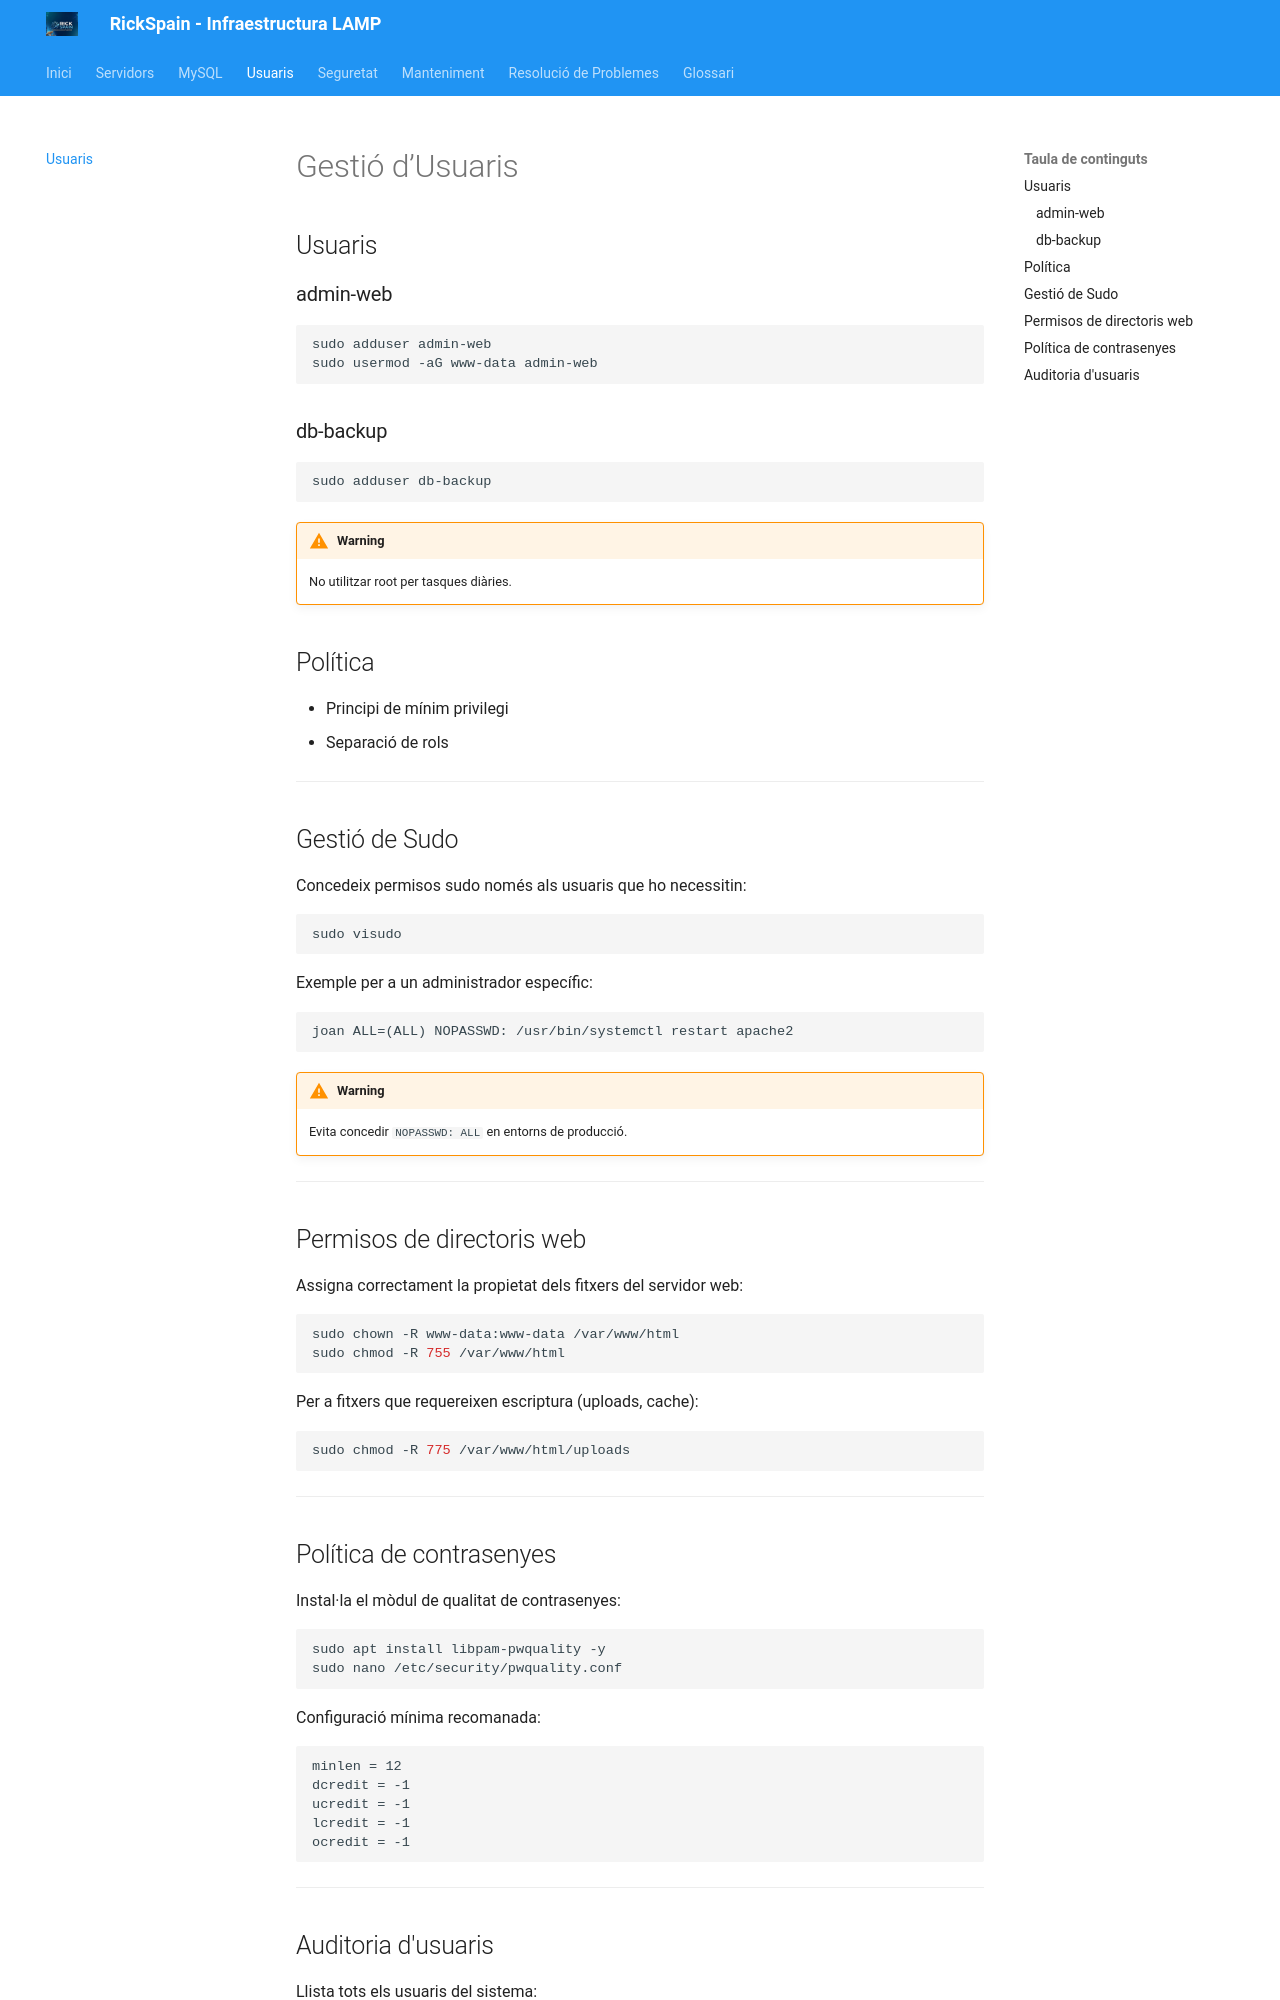

repository: Joan-Talens/rickspain-lamp-docs · page: usuaris/index.html · generator: mkdocs

# Gestió d’Usuaris

## Usuaris

### admin-web
```bash
sudo adduser admin-web
sudo usermod -aG www-data admin-web
```

### db-backup
```bash
sudo adduser db-backup
```

!!! warning
    No utilitzar root per tasques diàries.

## Política
- Principi de mínim privilegi  
- Separació de rols  

---

## Gestió de Sudo

Concedeix permisos sudo només als usuaris que ho necessitin:

```bash
sudo visudo
```

Exemple per a un administrador específic:

```
joan ALL=(ALL) NOPASSWD: /usr/bin/systemctl restart apache2
```

!!! warning
    Evita concedir `NOPASSWD: ALL` en entorns de producció.

---

## Permisos de directoris web

Assigna correctament la propietat dels fitxers del servidor web:

```bash
sudo chown -R www-data:www-data /var/www/html
sudo chmod -R 755 /var/www/html
```

Per a fitxers que requereixen escriptura (uploads, cache):

```bash
sudo chmod -R 775 /var/www/html/uploads
```

---

## Política de contrasenyes

Instal·la el mòdul de qualitat de contrasenyes:

```bash
sudo apt install libpam-pwquality -y
sudo nano /etc/security/pwquality.conf
```

Configuració mínima recomanada:

```
minlen = 12
dcredit = -1
ucredit = -1
lcredit = -1
ocredit = -1
```

---
